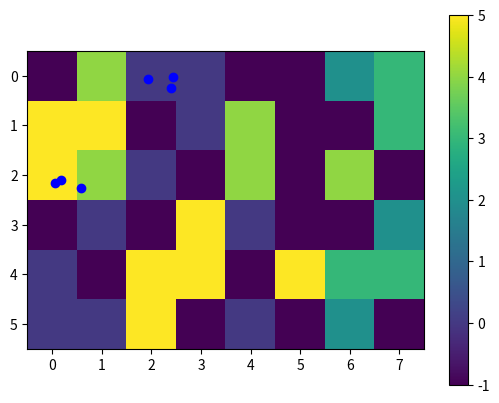
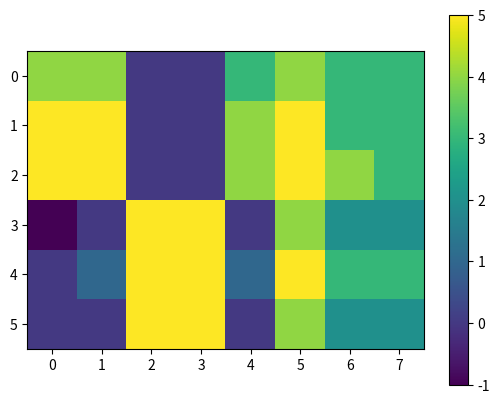

Source code (Python) for these figures, in order:
# Building a recommender system, like the one in netflix, amazon, etc...


import numpy as np
import matplotlib.pyplot as plt

# We could have two optimization objectives, but it is better to have only one!

def CostFunc(X, y, Theta, lamb):
    sum1 = 0
    sum2 = 0
    sum3 = 0

    r = rIndex(y)

    nm = X.shape[0]
    nu = Theta.shape[0]
    n = X.shape[1]

    for i in range(nm):
        for j in range(nu):
            if r[i][j] == 1:
                sum1 += np.square(Theta[j].T.dot(X[i]) - y[i][j])

            for k in range(n):
                sum2 += np.square(X[i][k])
                sum3 += np.square(Theta[j][k])

    sum1 += lamb * (sum2 + sum3)
    sum1 /= 2

    return sum1

def colabFiltering(X, y, Theta, lamb, alpha, iters):
    nm = X.shape[0]
    nu = Theta.shape[0]
    n = X.shape[1]

    r = rIndex(y)

    sumX = 0
    X_tmp = X
    Theta_tmp = Theta

    yind = []
    xind = []
    for i in range(iters):
        xind.append(CostFunc(X, y, Theta, lamb))
        yind.append(i)
        plt.plot(yind,xind, color = 'r')
        plt.pause(0.01)
        for k in range(n):
            for i in range(nm):
                for j in range(nu):
                    if r[i][j] == 1:
                        X_tmp[i][k] -= alpha * ((Theta[j].T.dot(X[i]) - y[i][j]) * Theta[j][k] + lamb*X[i][k])
                        Theta_tmp[j][k] -= alpha * ((Theta[j].T.dot(X[i]) - y[i][j]) * X[i][k] + lamb*Theta[j][k])
                        
        X = X_tmp
        Theta = Theta_tmp

    return [X, Theta]

    
def rIndex(y):
    r = np.zeros(y.shape)
    for i in range(y.shape[0]):
        for j in range(y.shape[1]):
            if y[i][j] >= 0:
                r[i][j] = 1

    return r

def findSimilar(movieIndex, X, num):
    i = movieIndex
    
    Normlis = []
    indLis = []
    for j in range(num):
        if j != i:
            Normlis.append(np.linalg.norm(X[i] - X[j]))
            indLis.append(j)
        else:
            Normlis.append(np.linalg.norm(X[i] - X[num]))
            indLis.append(num)

    for j in range(X.shape[0]):
        for k in range(num):
            if (tmp := np.linalg.norm(X[i] - X[j])) < Normlis[k] and j != i and not tmp in Normlis:
                Normlis.pop(ind := Normlis.index(min(Normlis)))
                Normlis.append(tmp)
                indLis.pop(ind)
                indLis.append(j)
                
                break

    return [Normlis, indLis]
        
            

    


# y is the score a person gave a certain movie. If -1, it means the movie hasnt been categorized.
y = np.array([
    [-1,4,0,0,-1,-1,2,3],
    [5,5,-1,0,4,-1,-1,3],
    [5,4,0,-1,4,-1,4,-1],
    [-1,0,-1,5,0,-1,-1,2],
    [0,-1,5,5,-1,5,3,3],
    [0,0,5,-1,0,-1,2,-1],
    ])

# k = number of categories
k = 2

# X.shape[0] = movie || X.shape[1] = movie category
X = np.random.rand(y.shape[0],k)/10

# Theta.shape[0] = person || Theta.shape[1] = how much person likes movie category
Theta = np.random.rand(y.shape[1],k)/10

print("X = \n",(x := colabFiltering(X, y, Theta, 0, 0.015, 100))[0],"\nTheta = \n",x[1])

print()

print("Previous:\n",y, "\nCurrent:\n", z:=np.around(x[0].dot(x[1].T), 0))

print()

print(findSimilar(0, x[0], 1))

plt.close()
plt.plot(X[:,0], X[:,1], 'bo')
plt.show()

plt.figure(1)
plt.imshow(y)
plt.colorbar()
plt.figure(2)
plt.imshow(z)
plt.colorbar()
plt.show()










